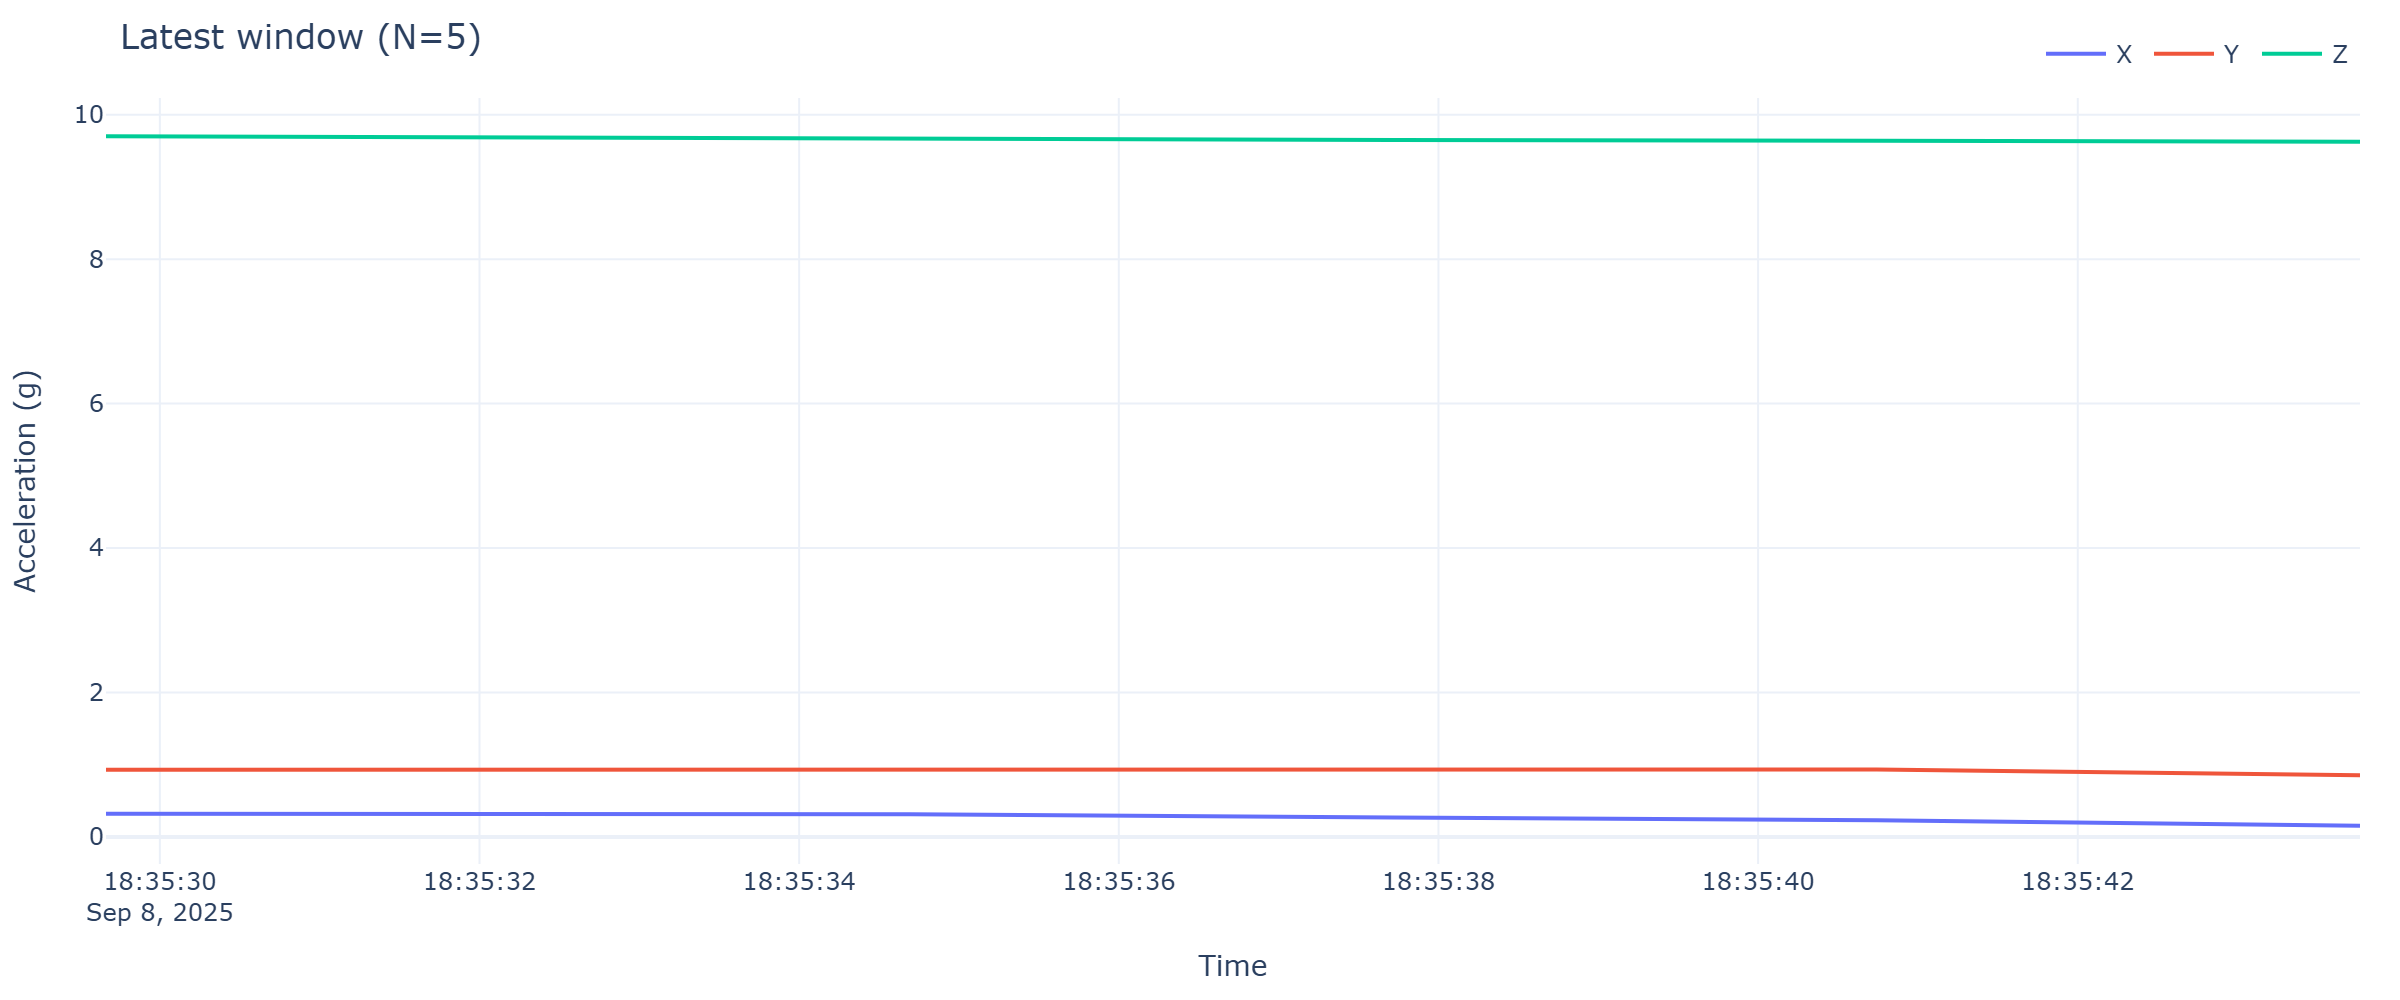

The data file committed next to this chart (first rows):
timestamp, x, y, z
2025-09-08 18:35:29.663, 0.3208, 0.929, 9.701
2025-09-08 18:35:34.694, 0.3136, 0.9218, 9.661
2025-09-08 18:35:37.715, 0.2705, 0.9242, 9.649
2025-09-08 18:35:40.741, 0.2322, 0.9337, 9.639
2025-09-08 18:35:43.766, 0.1556, 0.8547, 9.625
